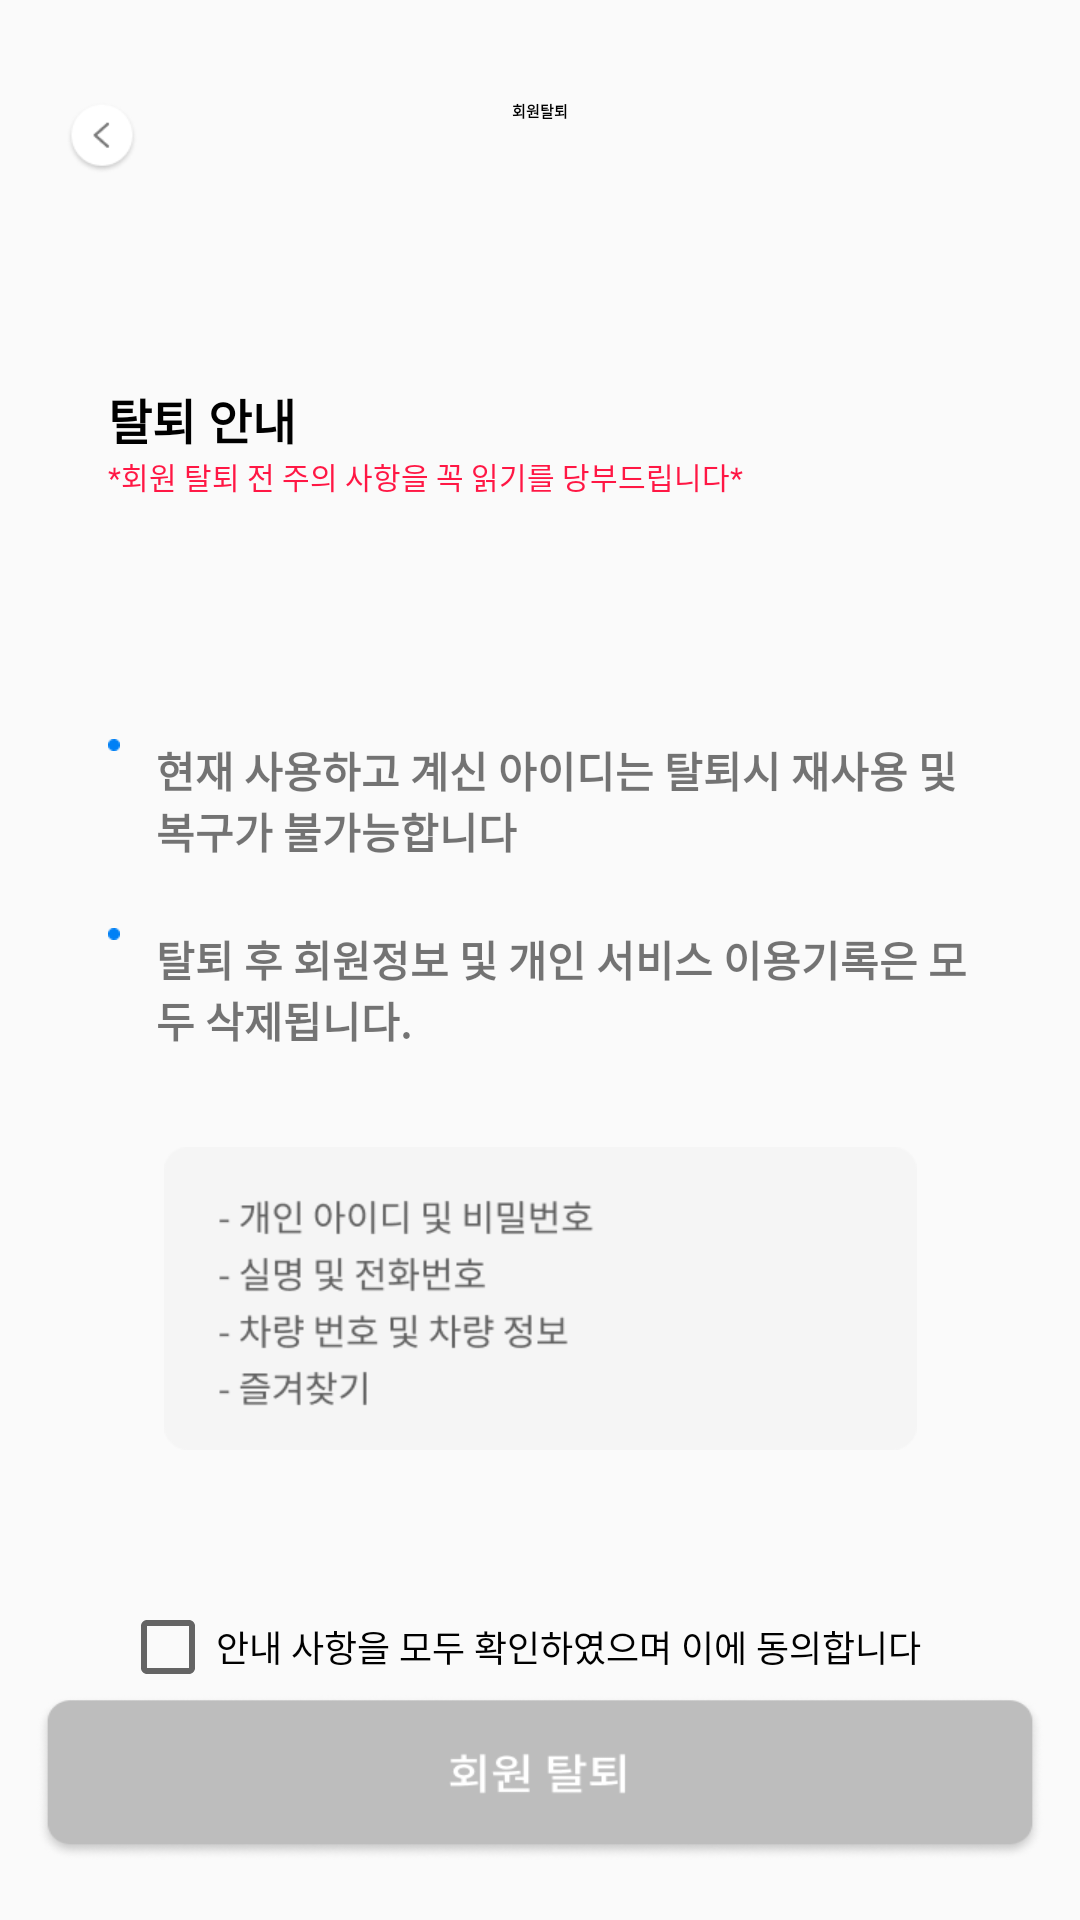

Layout XML and referenced resources for this Android screen:
<!-- AndroidManifest.xml: application theme Theme.Design.Light.NoActionBar -->
<!-- res/layout/activity_withdraw.xml -->
<?xml version="1.0" encoding="utf-8"?>
<androidx.constraintlayout.widget.ConstraintLayout xmlns:android="http://schemas.android.com/apk/res/android"
    xmlns:app="http://schemas.android.com/apk/res-auto"
    xmlns:tools="http://schemas.android.com/tools"
    android:layout_width="match_parent"
    android:layout_height="match_parent"
    tools:context=".feat.profile.WithdrawActivity">
    <RelativeLayout
        android:id="@+id/top"
        android:layout_width="match_parent"
        android:layout_height="44dp"
        android:layout_alignParentTop="true"
        android:layout_centerHorizontal="true"
        android:layout_marginTop="24dp"
        android:clipToOutline="true"
        app:layout_constraintStart_toStartOf="parent"
        app:layout_constraintTop_toTopOf="parent">
        
        <RelativeLayout xmlns:android="http://schemas.android.com/apk/res/android"
            android:id="@+id/frame_40078"
            android:layout_width="44dp"
            android:layout_height="44dp"
            android:layout_alignParentLeft="true"
            android:layout_alignParentTop="true"
            android:layout_marginLeft="12dp"
            android:clipToOutline="true">
            
            <RelativeLayout xmlns:android="http://schemas.android.com/apk/res/android"
                android:id="@+id/back"
                android:layout_width="24dp"
                android:layout_height="24dp"
                android:layout_alignParentLeft="true"
                android:layout_alignParentTop="true"
                android:layout_marginLeft="10dp"
                android:layout_marginTop="10dp"
                android:background="@drawable/back"
                android:clipToOutline="true" />
            

        </RelativeLayout>

        <TextView
            android:id="@+id/some_id"
            android:layout_width="wrap_content"
            android:layout_height="26dp"
            android:layout_centerInParent="true"
            android:gravity="center_horizontal|top"
            android:text="회원탈퇴"
            android:textAppearance="@style/some_id"
            android:textStyle="bold" />

    </RelativeLayout>
    <TextView
        android:id="@+id/t"
        android:layout_width="wrap_content"
        android:layout_height="wrap_content"
        android:text="탈퇴 안내"
        android:textSize="16sp"
        android:textStyle="bold"
        app:layout_constraintTop_toBottomOf="@id/top"
        app:layout_constraintLeft_toLeftOf="parent"
        android:layout_marginTop="60dp"
        android:layout_marginLeft="36dp"
        android:textColor="@color/black"
        />
    <TextView
        android:layout_width="wrap_content"
        android:layout_height="wrap_content"
        app:layout_constraintTop_toBottomOf="@id/t"
        android:textSize="10sp"
        app:layout_constraintStart_toStartOf="@id/t"
        android:text="*회원 탈퇴 전 주의 사항을 꼭 읽기를 당부드립니다*"
        android:textColor="@color/red"
        />
    <ImageView
        android:id="@+id/d"
        android:layout_width="4dp"
        android:layout_height="4dp"
        app:layout_constraintTop_toBottomOf="@id/t"
        app:layout_constraintLeft_toLeftOf="@id/t"
        android:background="@drawable/dot"
        android:layout_marginTop="95dp"
        />

    <TextView
        android:layout_width="280dp"
        android:layout_height="49dp"
        android:layout_marginLeft="12dp"
        android:text="현재 사용하고 계신 아이디는 탈퇴시 재사용 및 복구가 불가능합니다"
        app:layout_constraintLeft_toRightOf="@id/d"
        app:layout_constraintTop_toTopOf="@id/d"
        android:textStyle="bold"/>

    <ImageView
        android:id="@+id/d2"
        android:layout_width="4dp"
        android:layout_height="4dp"
        android:layout_marginTop="59dp"
        android:background="@drawable/dot"
        app:layout_constraintLeft_toLeftOf="@id/t"
        app:layout_constraintTop_toBottomOf="@id/d" />
    <TextView
        android:id="@+id/bottom_msg"
        android:layout_width="280dp"
        android:layout_height="49dp"
        android:layout_marginLeft="12dp"
        android:text="탈퇴 후 회원정보 및 개인 서비스 이용기록은 모두 삭제됩니다."
        app:layout_constraintLeft_toRightOf="@id/d2"
        app:layout_constraintTop_toTopOf="@id/d2"
        android:textStyle="bold"/>
    <ImageView
        android:layout_width="251dp"
        android:layout_height="101dp"
        app:layout_constraintStart_toStartOf="parent"
        app:layout_constraintEnd_toEndOf="parent"
        android:background="@drawable/withdraw_msg"
        app:layout_constraintTop_toBottomOf="@id/bottom_msg"
        android:layout_marginTop="24dp"/>
    <ImageView
        android:id="@+id/withdraw_btn"
        android:layout_width="336dp"
        android:layout_height="55dp"
        app:layout_constraintBottom_toBottomOf="parent"
        app:layout_constraintLeft_toLeftOf="parent"
        app:layout_constraintRight_toRightOf="parent"
        android:background="@drawable/withdraw_gray"
        android:layout_marginBottom="20dp"/>
    <CheckBox
        app:layout_constraintBottom_toTopOf="@id/withdraw_btn"
        app:layout_constraintLeft_toLeftOf="parent"
        app:layout_constraintRight_toRightOf="parent"
        android:id="@+id/withdraw_check"
        android:layout_width="280dp"
        android:layout_height="wrap_content"
        android:text="안내 사항을 모두 확인하였으며 이에 동의합니다"
        android:textSize="12sp"
        />









</androidx.constraintlayout.widget.ConstraintLayout>
<!-- resources referenced by this layout -->
<resources>
  <color name="black">#FF000000</color>
  <color name="red">#FF1744</color>
  <!-- drawable back: png bitmap (drawable, 2022 bytes) -->
  <!-- drawable dot: png bitmap (drawable, 147 bytes) -->
  <!-- drawable withdraw_gray: png bitmap (drawable, 9869 bytes) -->
  <!-- drawable withdraw_msg: png bitmap (drawable, 7994 bytes) -->
</resources>
